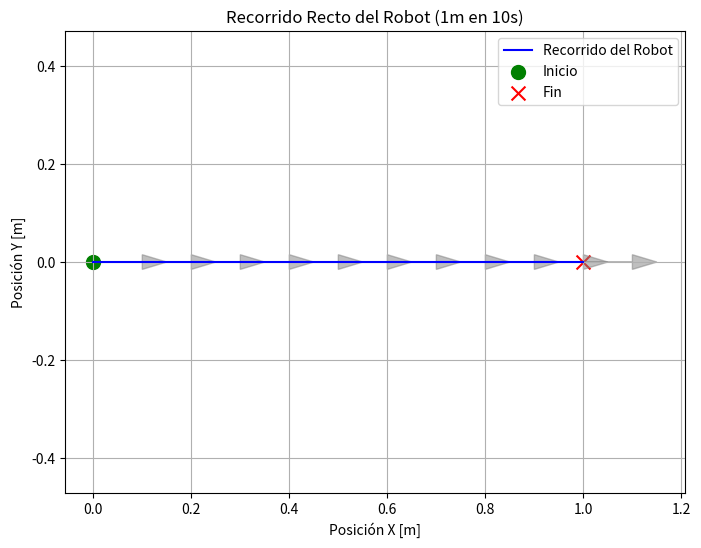
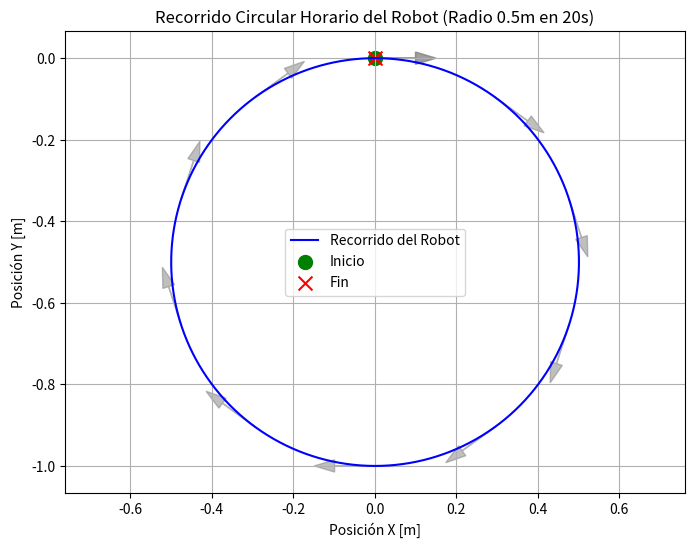

Here is the Python script that generated these plots, in order:
import math
import matplotlib.pyplot as plt
import numpy as np

# ========================
# Parámetros del robot diferencial
# ========================
# Datos del robot (obtenidos de la URL proporcionada)
# Fuente: https://acapovilla.github.io/robotica-2025/clases/10/tres.html
r = 0.035  # Radio de las ruedas [m]
b = 0.135  # Separación entre las ruedas [m]

# ========================
# Función para simular y graficar el recorrido del robot
# ========================
def simular_y_graficar_recorrido(x_dot, theta_dot, duracion_total, titulo="Recorrido del Robot"):
    """
    Simula el recorrido del robot diferencial y lo grafica en 2D.
    Args:
        x_dot: Velocidad lineal del robot [m/s]
        theta_dot: Velocidad angular del robot [rad/s]
        duracion_total: Duración total de la trayectoria [s]
        titulo: Título para el gráfico
    """
    dt = 0.01  # Paso de tiempo para la simulación [s]
    num_pasos = int(duracion_total / dt)

    # Listas para almacenar la pose del robot en cada instante
    x_pos = [0.0]
    y_pos = [0.0]
    theta_orient = [0.0] # Orientación inicial del robot (apuntando a lo largo del eje X)

    # Simulación del movimiento (integración de la velocidad)
    for i in range(num_pasos):
        # Velocidades en el marco de referencia global
        # O_x_dot = x_dot * cos(theta) - y_dot * sin(theta)  (y_dot_local es 0 para nuestro modelo)
        # O_y_dot = x_dot * sin(theta) + y_dot * cos(theta)  (y_dot_local es 0 para nuestro modelo)
        # O_theta_dot = theta_dot

        # Para un robot diferencial, la velocidad lineal 'x_dot' es a lo largo de su eje x local.
        # Las ecuaciones de la imagen para la pose global son:
        # O_x_dot = cos(theta) * R_x_dot - sin(theta) * R_y_dot
        # O_y_dot = sin(theta) * R_x_dot + cos(theta) * R_y_dot
        # O_theta_dot = R_theta_dot
        # Donde R_x_dot es nuestra 'x_dot', y R_y_dot es 0.

        current_theta = theta_orient[-1]

        # Velocidades lineales en el marco global
        global_x_dot = x_dot * math.cos(current_theta)
        global_y_dot = x_dot * math.sin(current_theta)

        # Actualizar la pose integrando las velocidades
        new_x = x_pos[-1] + global_x_dot * dt
        new_y = y_pos[-1] + global_y_dot * dt
        new_theta = (current_theta + theta_dot * dt) # % (2 * math.pi) # Normalizar el ángulo si es necesario

        x_pos.append(new_x)
        y_pos.append(new_y)
        theta_orient.append(new_theta)

    # Graficar el recorrido
    plt.figure(figsize=(8, 6))
    plt.plot(x_pos, y_pos, label='Recorrido del Robot', color='blue')
    plt.scatter(x_pos[0], y_pos[0], color='green', marker='o', s=100, label='Inicio')
    plt.scatter(x_pos[-1], y_pos[-1], color='red', marker='x', s=100, label='Fin')

    # Añadir flechas para la orientación en algunos puntos
    for i in range(0, len(x_pos), max(1, len(x_pos) // 10)): # 10 flechas
        plt.arrow(x_pos[i], y_pos[i],
                  0.1 * math.cos(theta_orient[i]), 0.1 * math.sin(theta_orient[i]),
                  head_width=0.03, head_length=0.05, fc='gray', ec='gray', alpha=0.5)

    plt.title(titulo)
    plt.xlabel("Posición X [m]")
    plt.ylabel("Posición Y [m]")
    plt.grid(True)
    plt.axis('equal') # Asegura que las proporciones sean correctas
    plt.legend()
    plt.show()

# ========================
# Cálculo para Trayectoria Recta de 1 metro en 10 segundos
# ========================
print("--- Cálculo para Trayectoria Recta ---")

# Datos de la trayectoria
# Se desea que el robot avance 1 metro en 10 segundos en línea recta
# Por lo tanto, la velocidad angular es cero

distancia_recta = 1.0  # metros
tiempo_recta = 10.0    # segundos

# Velocidad lineal del robot (en el eje x local)
x_dot_recta = distancia_recta / tiempo_recta  # [m/s]
theta_dot_recta = 0.0                      # [rad/s] (para movimiento recto)

# Usando el modelo cinemático inverso para calcular las velocidades angulares de las ruedas:
# phi_R_dot = (1/r) * (x_dot + (b/2)*theta_dot)
# phi_L_dot = (1/r) * (x_dot - (b/2)*theta_dot)
phi_R_dot_recta = (1 / r) * (x_dot_recta + (b / 2) * theta_dot_recta)  # [rad/s]
phi_L_dot_recta = (1 / r) * (x_dot_recta - (b / 2) * theta_dot_recta)  # [rad/s]

# Velocidades lineales de las ruedas (v = ω × r)
v_R_recta = phi_R_dot_recta * r  # [m/s]
v_L_recta = phi_L_dot_recta * r  # [m/s]

print(f"Velocidad lineal del robot (x_dot): {x_dot_recta:.4f} [m/s]")
print(f"Velocidad angular del robot (theta_dot): {theta_dot_recta:.4f} [rad/s]")
print(f"Velocidad angular rueda derecha (phi_R_dot): {phi_R_dot_recta:.4f} [rad/s]")
print(f"Velocidad angular rueda izquierda (phi_L_dot): {phi_L_dot_recta:.4f} [rad/s]")
print(f"Velocidad lineal rueda derecha (v_R): {v_R_recta:.4f} [m/s]")
print(f"Velocidad lineal rueda izquierda (v_L): {v_L_recta:.4f} [m/s]")
print("\n")

# Graficar el recorrido recto
simular_y_graficar_recorrido(x_dot_recta, theta_dot_recta, tiempo_recta, "Recorrido Recto del Robot (1m en 10s)")

# ========================
# Cálculo para Trayectoria Circular (radio 0.5m, sentido horario, 20s)
# ========================
print("--- Cálculo para Trayectoria Circular (sentido horario) ---")

# Datos de la trayectoria
# Se desea que el robot complete una circunferencia de radio 0.5m en 20 segundos
# El sentido es horario, por lo que la velocidad angular es negativa

radio_circular = 0.5  # metros
tiempo_circular = 20.0 # segundos

# Para completar una trayectoria circular, la velocidad lineal (x_dot) es la circunferencia dividida por el tiempo,
# y la velocidad angular (theta_dot) es 2*pi dividido por el tiempo.
# Se mueve en sentido horario, por lo tanto, la velocidad angular será negativa.
circunferencia = 2 * math.pi * radio_circular  # [m]
x_dot_circular = circunferencia / tiempo_circular  # [m/s]
theta_dot_circular = - (2 * math.pi / tiempo_circular) # [rad/s] (negativo para sentido horario)

# Usando el modelo cinemático inverso para calcular las velocidades angulares de las ruedas:
phi_R_dot_circular = (1 / r) * (x_dot_circular + (b / 2) * theta_dot_circular)  # [rad/s]
phi_L_dot_circular = (1 / r) * (x_dot_circular - (b / 2) * theta_dot_circular)  # [rad/s]

# Velocidades lineales de las ruedas (v = ω × r)
v_R_circular = phi_R_dot_circular * r  # [m/s]
v_L_circular = phi_L_dot_circular * r  # [m/s]

print(f"Velocidad lineal del robot (x_dot): {x_dot_circular:.4f} [m/s]")
print(f"Velocidad angular del robot (theta_dot): {theta_dot_circular:.4f} [rad/s]")
print(f"Velocidad angular rueda derecha (phi_R_dot): {phi_R_dot_circular:.4f} [rad/s]")
print(f"Velocidad angular rueda izquierda (phi_L_dot): {phi_L_dot_circular:.4f} [rad/s]")
print(f"Velocidad lineal rueda derecha (v_R): {v_R_circular:.4f} [m/s]")
print(f"Velocidad lineal rueda izquierda (v_L): {v_L_circular:.4f} [m/s]")

# Graficar el recorrido circular
simular_y_graficar_recorrido(x_dot_circular, theta_dot_circular, tiempo_circular, "Recorrido Circular Horario del Robot (Radio 0.5m en 20s)")
